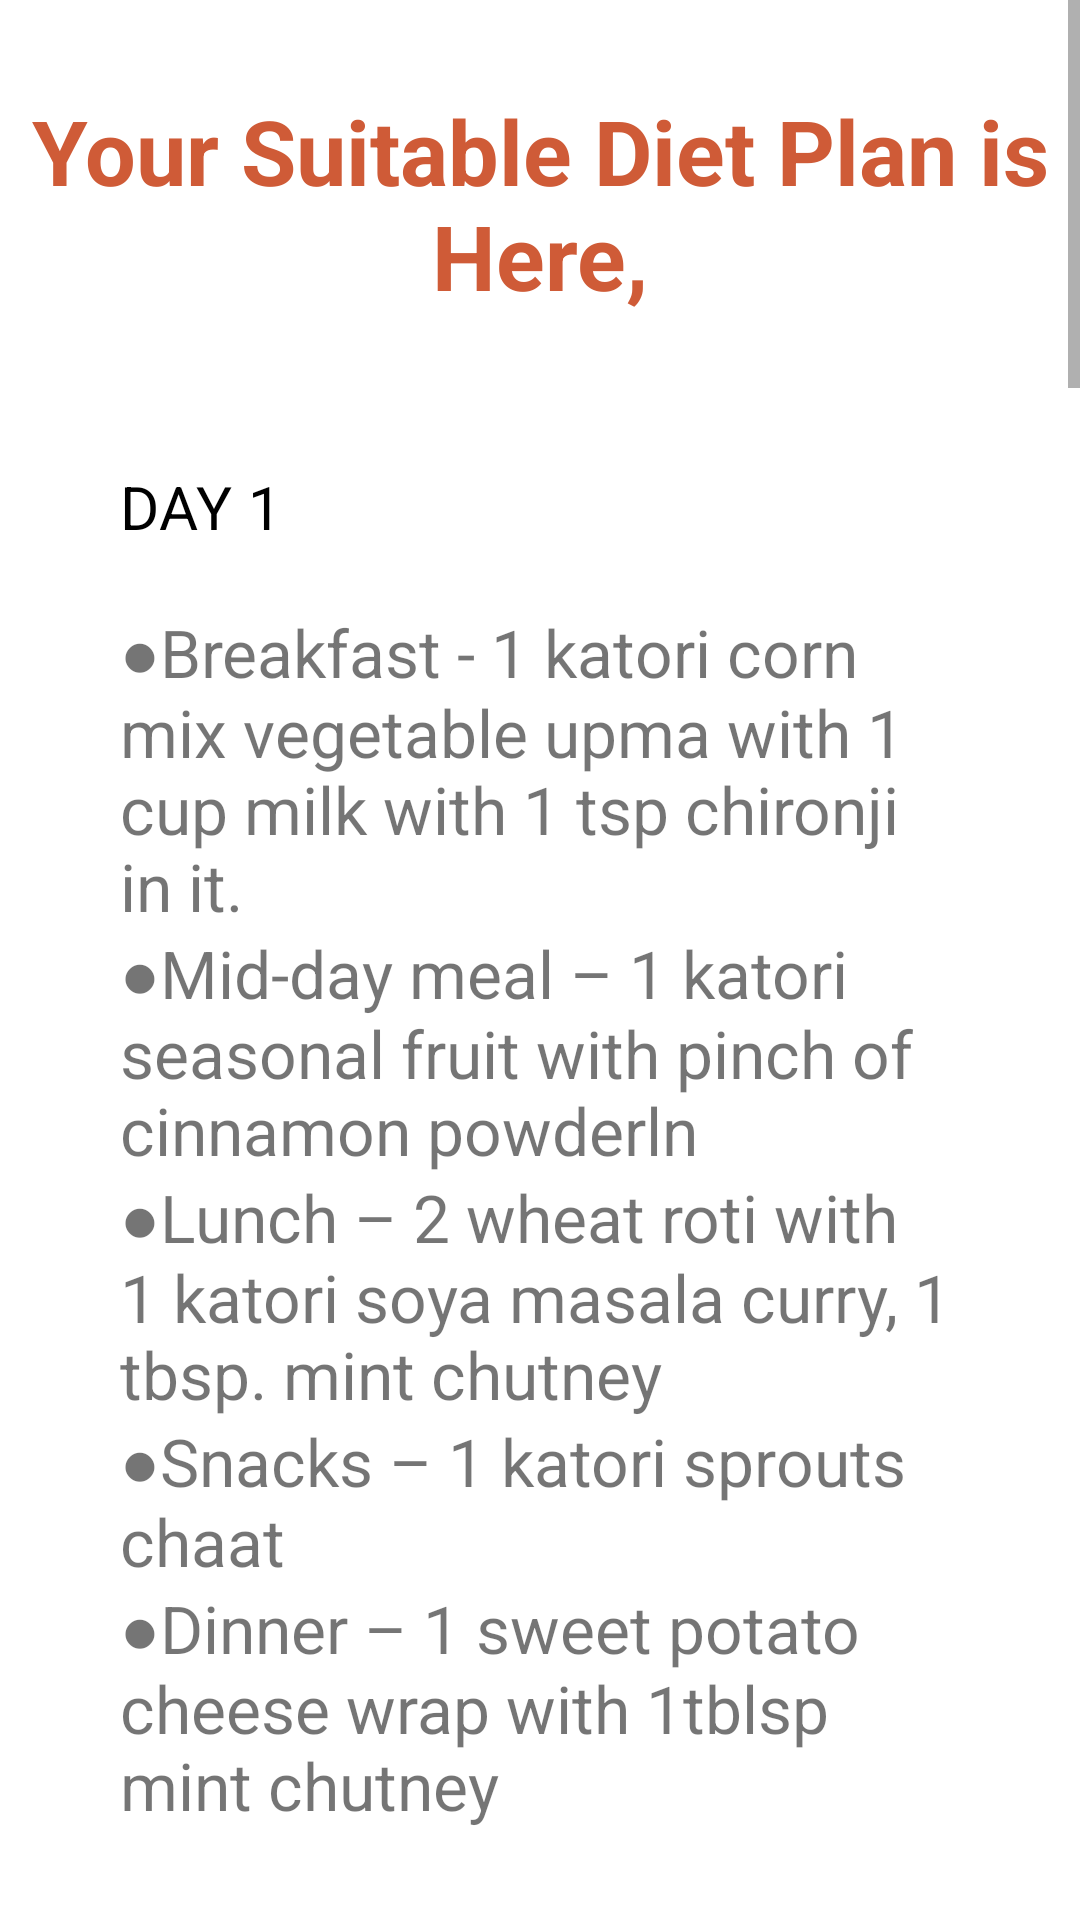

Android layout source for this screen:
<!-- AndroidManifest.xml: application theme Theme.DietChart -->
<!-- res/layout/activity_lazy_gain.xml -->
<?xml version="1.0" encoding="utf-8"?>
<androidx.constraintlayout.widget.ConstraintLayout xmlns:android="http://schemas.android.com/apk/res/android"
    xmlns:app="http://schemas.android.com/apk/res-auto"
    xmlns:tools="http://schemas.android.com/tools"
    android:layout_width="match_parent"
    android:layout_height="match_parent"
    tools:context=".view.lazy.LazyGainActivity">

    <ScrollView
        android:layout_width="match_parent"
        android:layout_height="match_parent"
        android:layout_alignParentTop="true"
        tools:layout_editor_absoluteX="-176dp"
        tools:layout_editor_absoluteY="73dp">


        <LinearLayout
            android:layout_width="match_parent"
            android:layout_height="wrap_content"
            android:orientation="vertical">

            <TextView
                android:id="@+id/textView"
                android:layout_width="wrap_content"
                android:layout_height="wrap_content"
                android:layout_marginTop="30dp"
                android:gravity="center"
                android:text="@string/your_suitable_diet_plan_is_here"
                android:textColor="#CF5B37"
                android:textSize="30sp"
                android:textStyle="bold"
                app:layout_constraintStart_toStartOf="parent"
                app:layout_constraintTop_toTopOf="parent" />

            <LinearLayout
                android:layout_width="match_parent"
                android:layout_height="wrap_content"
                android:layout_margin="20dp"
                android:layout_marginTop="30dp"
                android:orientation="vertical">


                <LinearLayout
                    android:layout_width="match_parent"
                    android:layout_height="wrap_content"
                    android:layout_margin="20dp"
                    android:layout_marginTop="30dp"
                    android:orientation="vertical"
                    tools:ignore="UselessParent">

                    <TextView
                        style="@style/TextAppearance.MaterialComponents.Subtitle1"
                        android:layout_width="match_parent"
                        android:layout_height="wrap_content"
                        android:layout_marginTop="10dp"
                        android:text="@string/day_1_lazy_gain"
                        android:textColor="#000"
                        android:textSize="20sp" />

                    <TextView
                        android:layout_width="wrap_content"
                        android:layout_height="wrap_content"
                        android:layout_marginTop="20dp"
                        android:text="@string/breakfast_1_"
                        android:textSize="22sp" />

                    <TextView
                        style="@style/TextAppearance.MaterialComponents.Subtitle1"
                        android:layout_width="match_parent"
                        android:layout_height="wrap_content"
                        android:layout_marginTop="30dp"
                        android:text="@string/day_2_lazy_gain"
                        android:textColor="#000"
                        android:textSize="20sp" />

                    <TextView
                        android:layout_width="wrap_content"
                        android:layout_height="wrap_content"
                        android:layout_marginTop="20dp"
                        android:text="@string/breakfast_1_paneer_vegetable_"
                        android:textSize="22sp" />

                    <TextView
                        style="@style/TextAppearance.MaterialComponents.Subtitle1"
                        android:layout_width="match_parent"
                        android:layout_height="wrap_content"
                        android:layout_marginTop="30dp"
                        android:text="@string/day_3_lazy_gain"
                        android:textColor="#000"
                        android:textSize="20sp" />

                    <TextView
                        android:layout_width="wrap_content"
                        android:layout_height="wrap_content"
                        android:layout_marginTop="20dp"
                        android:text="@string/breakfast_2_panchmel_dal_dosa_"
                        android:textSize="22sp" />

                    <TextView
                        style="@style/TextAppearance.MaterialComponents.Subtitle1"
                        android:layout_width="match_parent"
                        android:layout_height="wrap_content"
                        android:layout_marginTop="30dp"
                        android:text="@string/day_4_lazy_gain"
                        android:textColor="#000"
                        android:textSize="20sp" />

                    <TextView
                        android:layout_width="wrap_content"
                        android:layout_height="wrap_content"
                        android:layout_marginTop="20dp"
                        android:text="@string/breakfast_1_katori_"
                        android:textSize="22sp" />

                    <TextView
                        style="@style/TextAppearance.MaterialComponents.Subtitle1"
                        android:layout_width="match_parent"
                        android:layout_height="wrap_content"
                        android:layout_marginTop="30dp"
                        android:text="@string/day_5_lazy_gain"
                        android:textColor="#000"
                        android:textSize="20sp" />

                    <TextView
                        android:layout_width="wrap_content"
                        android:layout_height="wrap_content"
                        android:layout_marginTop="20dp"
                        android:text="@string/breakfast_4_paneer_cheese_mix_veg_"
                        android:textSize="22sp" />

                    <TextView
                        style="@style/TextAppearance.MaterialComponents.Subtitle1"
                        android:layout_width="match_parent"
                        android:layout_height="wrap_content"
                        android:layout_marginTop="30dp"
                        android:text="@string/day_6_lazy_gain"
                        android:textColor="#000"
                        android:textSize="20sp" />

                    <TextView
                        android:layout_width="wrap_content"
                        android:layout_height="wrap_content"
                        android:layout_marginTop="20dp"
                        android:text="@string/breakfast_1_katori_oats_porridge_"
                        android:textSize="22sp" />

                    <TextView
                        style="@style/TextAppearance.MaterialComponents.Subtitle1"
                        android:layout_width="match_parent"
                        android:layout_height="wrap_content"
                        android:layout_marginTop="30dp"
                        android:text="@string/day_7_lazy_gain"
                        android:textColor="#000"
                        android:textSize="20sp" />

                    <TextView
                        android:layout_width="wrap_content"
                        android:layout_height="wrap_content"
                        android:layout_marginTop="20dp"
                        android:text="@string/breakfast_1_cucumber_rajgeera_"
                        android:textSize="22sp" />


                </LinearLayout>
            </LinearLayout>

        </LinearLayout>
    </ScrollView>

</androidx.constraintlayout.widget.ConstraintLayout>
<!-- resources referenced by this layout -->
<resources>
  <string name="breakfast_1_">●Breakfast - 1 katori corn mix vegetable upma with 1 cup milk with 1 tsp chironji in it.\n●Mid-day meal – 1 katori seasonal fruit with pinch of cinnamon powderln\n●Lunch – 2 wheat roti with 1 katori soya masala curry, 1 tbsp. mint chutney\n●Snacks – 1 katori sprouts chaat\n●Dinner – 1 sweet potato cheese wrap with 1tblsp mint chutney</string>
  <string name="breakfast_1_cucumber_rajgeera_">●Breakfast – 1 cucumber rajgeera singhada Thalipeeth with 1 katori curd\n ●Mid-day meal – 1 katori sevai kheer\n ●Lunch – 1 katori soya masala with 2 palak paratha\n ●Snacks – 1 glass mix dryfruits milkshake\n ●Dinner - 1 katori jeera rice with panchmel dal tadka</string>
  <string name="breakfast_1_katori_">●Breakfast – 1 katori aloo peas poha, 1 cup milk\n ●Mid-day meal – 1 glass almond milkshake\n ●Lunch – 2 aloo methi paratha, 1 katori matki usal, 1 katori daliya kheer\n ●Snacks – 1 katori kurmura ground chiwda, 1 cup milk with 1 tsp almond powder\n ●Dinner – 1 rajmah tikki roll, 1 tblsp avocado dip\n</string>
  <string name="breakfast_1_katori_oats_porridge_">●Breakfast – 1 katori oats porridge with added dry fruits\n ●Mid-day meal – 1 glass mango almond smoothie\n ●Lunch – 2 wheat roti with 1 katori aloo peas curryln ●Snacks – 1 katori bhel with veggies and groundnuts\n ●Dinner – 1 cheese vegetable grilled sandwich with 1 tbsp mint chutey</string>
  <string name="breakfast_1_paneer_vegetable_">●Breakfast – 1 paneer vegetable sandwich\n ●Mid-day meal – 1 katori roasted poha chiwda with added peanut\n ●Lunch – 2 paneer mix vegetable paratha with 1 bowl tur dal\n ●Snacks – 1 katori boiled cheesy sweet corn\n ●Dinner – 1 katori soya masala pulao</string>
  <string name="breakfast_2_panchmel_dal_dosa_">●Breakfast – 2 panchmel dal dosa with 1tblsp green chutney\n ●Mid-day meal – 1 boiled potato with pinch of black pepper ( 1 med size)\n ●Lunch – 2 wheat roti with 1 katori mix sprouts usal, 1 katori salad\n ●Snacks – 1 banana date milkshake\n ●Dinner – 1 katori ragda pattice (3 pattice)</string>
  <string name="breakfast_4_paneer_cheese_mix_veg_">●Breakfast – 4 paneer cheese mix veg tikki with mint dip\n ●Mid-day meal – 1 cup almond milk apricot milkshake\n ●Lunch – 1 bowl chole pulao with 1 katori mix vegetable curry\n ●Snacks – 4 muthiyas, 1 cup milk\n ●Dinner – 2 palak masala dosa with 1 katori drumstick leaves</string>
  <string name="day_1_lazy_gain">DAY 1</string>
  <string name="day_2_lazy_gain">DAY 2</string>
  <string name="day_3_lazy_gain">DAY 3</string>
  <string name="day_4_lazy_gain">DAY 4</string>
  <string name="day_5_lazy_gain">DAY 5</string>
  <string name="day_6_lazy_gain">DAY 6</string>
  <string name="day_7_lazy_gain">DAY 7</string>
  <string name="your_suitable_diet_plan_is_here">Your Suitable Diet Plan is Here,</string>
  <style name="Theme.DietChart" parent="Theme.MaterialComponents.DayNight.DarkActionBar">
          
          <item name="colorPrimary">@color/purple_500</item>
          <item name="colorPrimaryVariant">@color/purple_700</item>
          <item name="colorOnPrimary">@color/white</item>
          
          <item name="colorSecondary">@color/teal_200</item>
          <item name="colorSecondaryVariant">@color/teal_700</item>
          <item name="colorOnSecondary">@color/black</item>
          
          <item name="android:statusBarColor" tools:targetApi="l">?attr/colorPrimaryVariant</item>
          
      </style>
  <color name="purple_500">#CF5B37</color>
  <color name="purple_700">#CF5B37</color>
  <color name="white">#FFFFFFFF</color>
  <color name="teal_200">#FF03DAC5</color>
  <color name="teal_700">#FF018786</color>
  <color name="black">#FF000000</color>
</resources>
